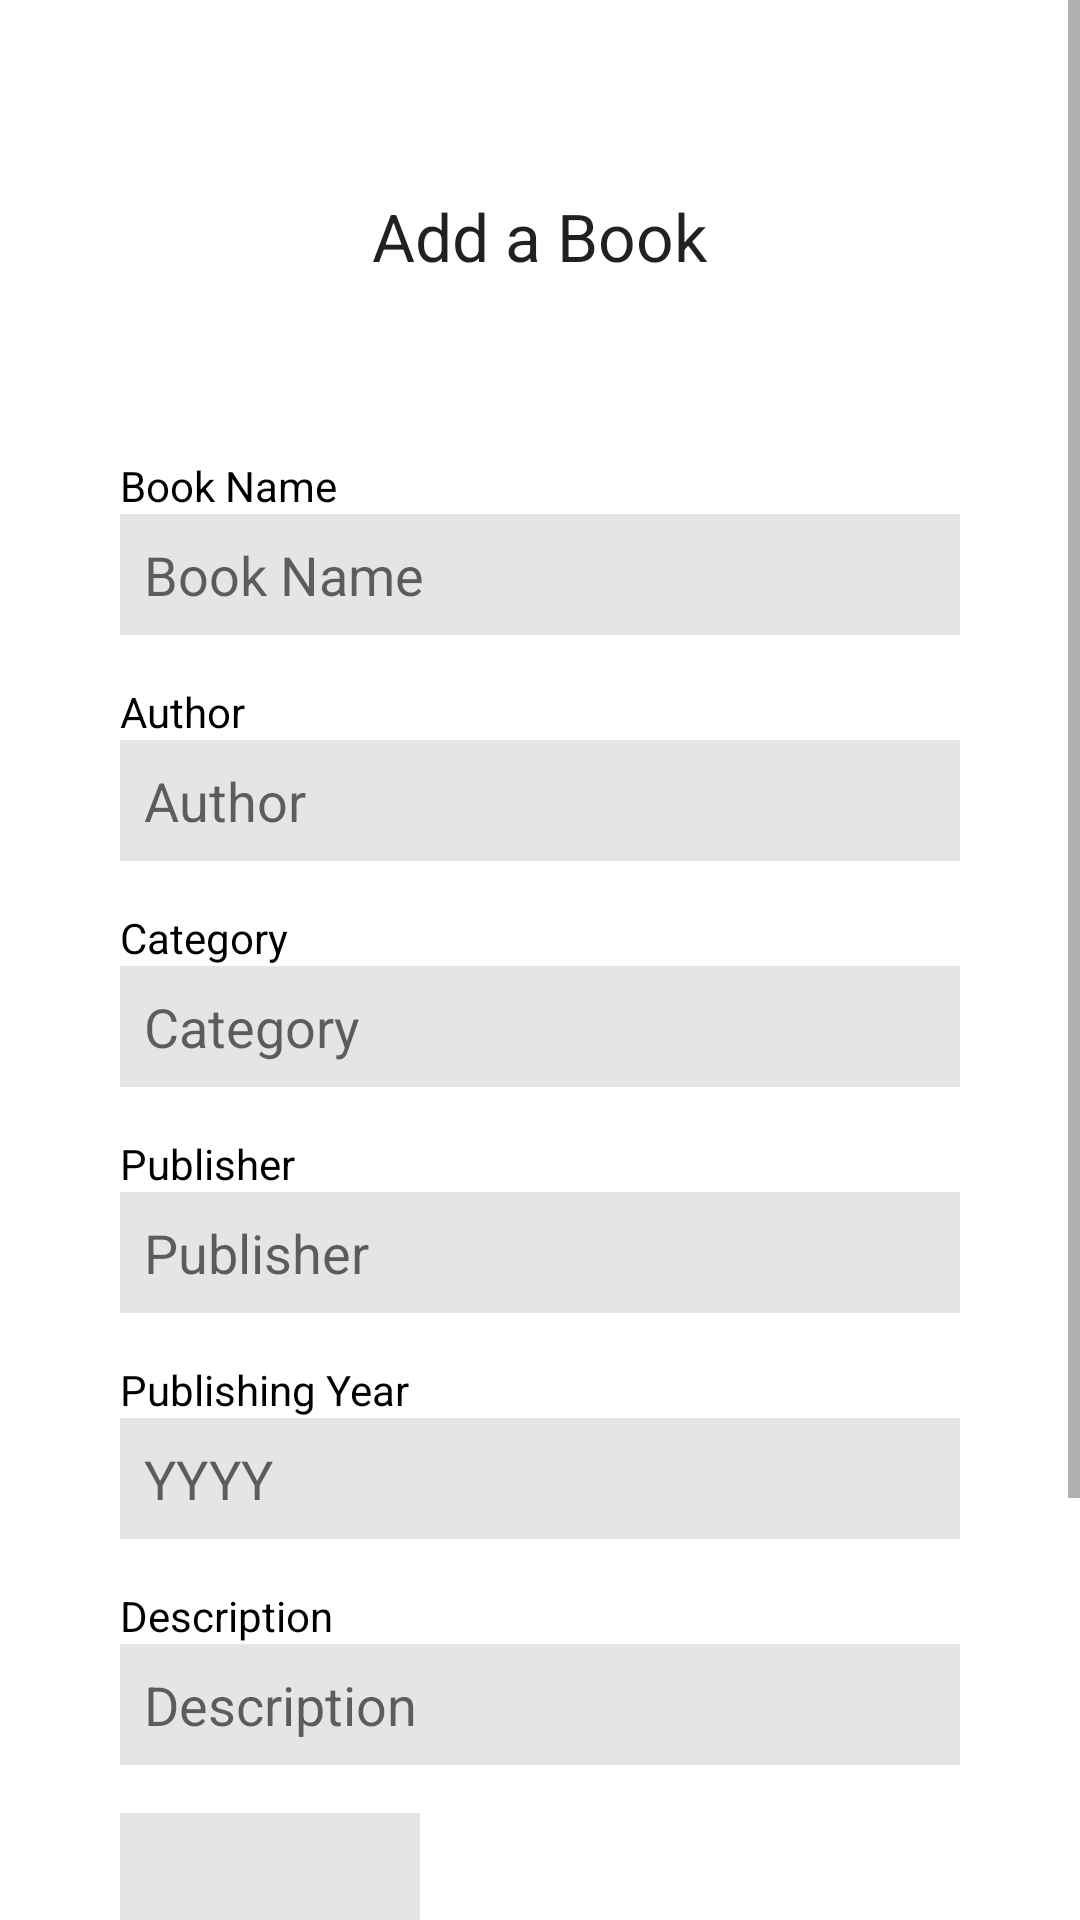

This screen was rendered from an Android layout file. Write that file and the resources it references.
<!-- AndroidManifest.xml: application theme AppTheme -->
<!-- res/layout/fragment_add_book_form.xml -->
<?xml version="1.0" encoding="utf-8"?>
<ScrollView xmlns:android="http://schemas.android.com/apk/res/android"
    xmlns:app="http://schemas.android.com/apk/res-auto"
    android:layout_width="match_parent"
    android:layout_height="wrap_content"
    >

    <LinearLayout
        android:layout_width="match_parent"
        android:layout_height="wrap_content"
        android:layout_marginTop="24dp"
        android:orientation="vertical"
        android:paddingRight="40dp"
        android:paddingLeft="40dp"
        >

        <TextView
            android:layout_width="wrap_content"
            android:layout_height="wrap_content"
            android:layout_gravity="center_horizontal"
            android:layout_marginTop="40dp"
            android:text="Add a Book"
            android:textAppearance="@android:style/TextAppearance.Large"
            />

        <TextView
            android:id="@+id/book_form_isbn"
            android:layout_width="wrap_content"
            android:layout_height="wrap_content"
            android:layout_gravity="center_horizontal"
            android:layout_marginTop="16dp"
            android:textColor="@color/black"
            />

        <TextView
            android:layout_width="wrap_content"
            android:layout_height="wrap_content"
            android:layout_marginTop="24dp"
            android:text="Book Name"
            android:textColor="@color/black"
            />

        <EditText
            android:id="@+id/book_name_txtbx"
            android:layout_width="match_parent"
            android:layout_height="wrap_content"
            android:padding="8dp"
            android:hint="Book Name"
            android:background="@color/light_grey"
            />

        <TextView
            android:layout_width="wrap_content"
            android:layout_height="wrap_content"
            android:layout_marginTop="16dp"
            android:text="Author"
            android:textColor="@color/black"
            />

        <EditText
            android:id="@+id/author_txtbx"
            android:layout_width="match_parent"
            android:layout_height="wrap_content"
            android:padding="8dp"
            android:hint="Author"
            android:background="@color/light_grey"
            />

        <TextView
            android:layout_width="wrap_content"
            android:layout_height="wrap_content"
            android:layout_marginTop="16dp"
            android:text="Category"
            android:textColor="@color/black"
            />

        <EditText
            android:id="@+id/category_txtbx"
            android:layout_width="match_parent"
            android:layout_height="wrap_content"
            android:padding="8dp"
            android:hint="Category"
            android:background="@color/light_grey"
            />

        <TextView
            android:layout_width="wrap_content"
            android:layout_height="wrap_content"
            android:layout_marginTop="16dp"
            android:text="Publisher"
            android:textColor="@color/black"
            />

        <EditText
            android:id="@+id/publisher_txtbx"
            android:layout_width="match_parent"
            android:layout_height="wrap_content"
            android:padding="8dp"
            android:hint="Publisher"
            android:background="@color/light_grey"
            />

        <TextView
            android:layout_width="wrap_content"
            android:layout_height="wrap_content"
            android:layout_marginTop="16dp"
            android:text="Publishing Year"
            android:textColor="@color/black"
            />

        <EditText
            android:id="@+id/publish_year_txtbx"
            android:layout_width="match_parent"
            android:layout_height="wrap_content"
            android:padding="8dp"
            android:hint="YYYY"
            android:background="@color/light_grey"
            />

        <TextView
            android:layout_width="wrap_content"
            android:layout_height="wrap_content"
            android:layout_marginTop="16dp"
            android:text="Description"
            android:textColor="@color/black"
            />

        <EditText
            android:id="@+id/description_txtbx"
            android:layout_width="match_parent"
            android:layout_height="wrap_content"
            android:padding="8dp"
            android:hint="Description"
            android:background="@color/light_grey"
            />

        <LinearLayout
            android:id="@+id/book_cover_img_layout"
            android:layout_width="match_parent"
            android:layout_height="wrap_content"
            android:layout_marginTop="16dp"
            android:orientation="horizontal"
            >

            <ImageView
                android:id="@+id/book_cover_img"
                android:layout_width="100dp"
                android:layout_height="120dp"
                android:background="@color/light_grey"
                />

            <androidx.appcompat.widget.AppCompatButton
                android:id="@+id/add_cover_img_btn"
                android:layout_width="wrap_content"
                android:layout_height="wrap_content"
                android:layout_gravity="center_vertical"
                android:layout_marginLeft="8dp"
                android:layout_weight="1"
                android:text="Add Cover Image"
                android:background="@drawable/scan_barcode_btn_background"
                />

        </LinearLayout>

        <androidx.appcompat.widget.AppCompatButton
            android:id="@+id/book_form_submit_btn"
            android:layout_width="match_parent"
            android:layout_height="wrap_content"
            android:layout_marginTop="16dp"
            android:layout_marginBottom="32dp"
            android:text="Done"
            android:textColor="@color/white"
            android:background="@drawable/issuebt_bg"
            />

    </LinearLayout>

</ScrollView>
<!-- resources referenced by this layout -->
<resources>
  <color name="black">#FF000000</color>
  <color name="light_grey">#e5e5e5</color>
  <color name="white">#FFFFFFFF</color>
  <!-- drawable issuebt_bg (drawable) -->
  <?xml version="1.0" encoding="utf-8"?>
  <shape xmlns:android="http://schemas.android.com/apk/res/android"
      android:shape="rectangle">
      <gradient android:startColor="#7A2048"
          android:endColor="#7A2048"/>
      <corners android:radius="8dp"/>
  
  </shape>
  <!-- drawable scan_barcode_btn_background (drawable) -->
  <?xml version="1.0" encoding="utf-8"?>
  <shape xmlns:android="http://schemas.android.com/apk/res/android"
      android:shape="rectangle"
      >
  
      <solid
          android:color="@color/white"
          />
  
      <stroke
          android:width="4dp"
          android:color="@color/maroon"
          />
  
  </shape>
  <style name="AppTheme" parent="Theme.MaterialComponents.Light.NoActionBar">
          
          <item name="colorPrimary">@color/purple_500</item>
          <item name="colorPrimaryVariant">@color/purple_700</item>
          <item name="colorOnPrimary">@color/white</item>
          
          <item name="colorSecondary">@color/teal_200</item>
          <item name="colorSecondaryVariant">@color/teal_700</item>
          <item name="colorOnSecondary">@color/black</item>
          
          <item name="android:statusBarColor" tools:targetApi="l">?attr/colorPrimaryVariant</item>
          
      </style>
  <color name="maroon">#7a2049</color>
  <color name="purple_500">#FF6200EE</color>
  <color name="purple_700">#FF3700B3</color>
  <color name="teal_200">#FF03DAC5</color>
  <color name="teal_700">#FF018786</color>
</resources>
